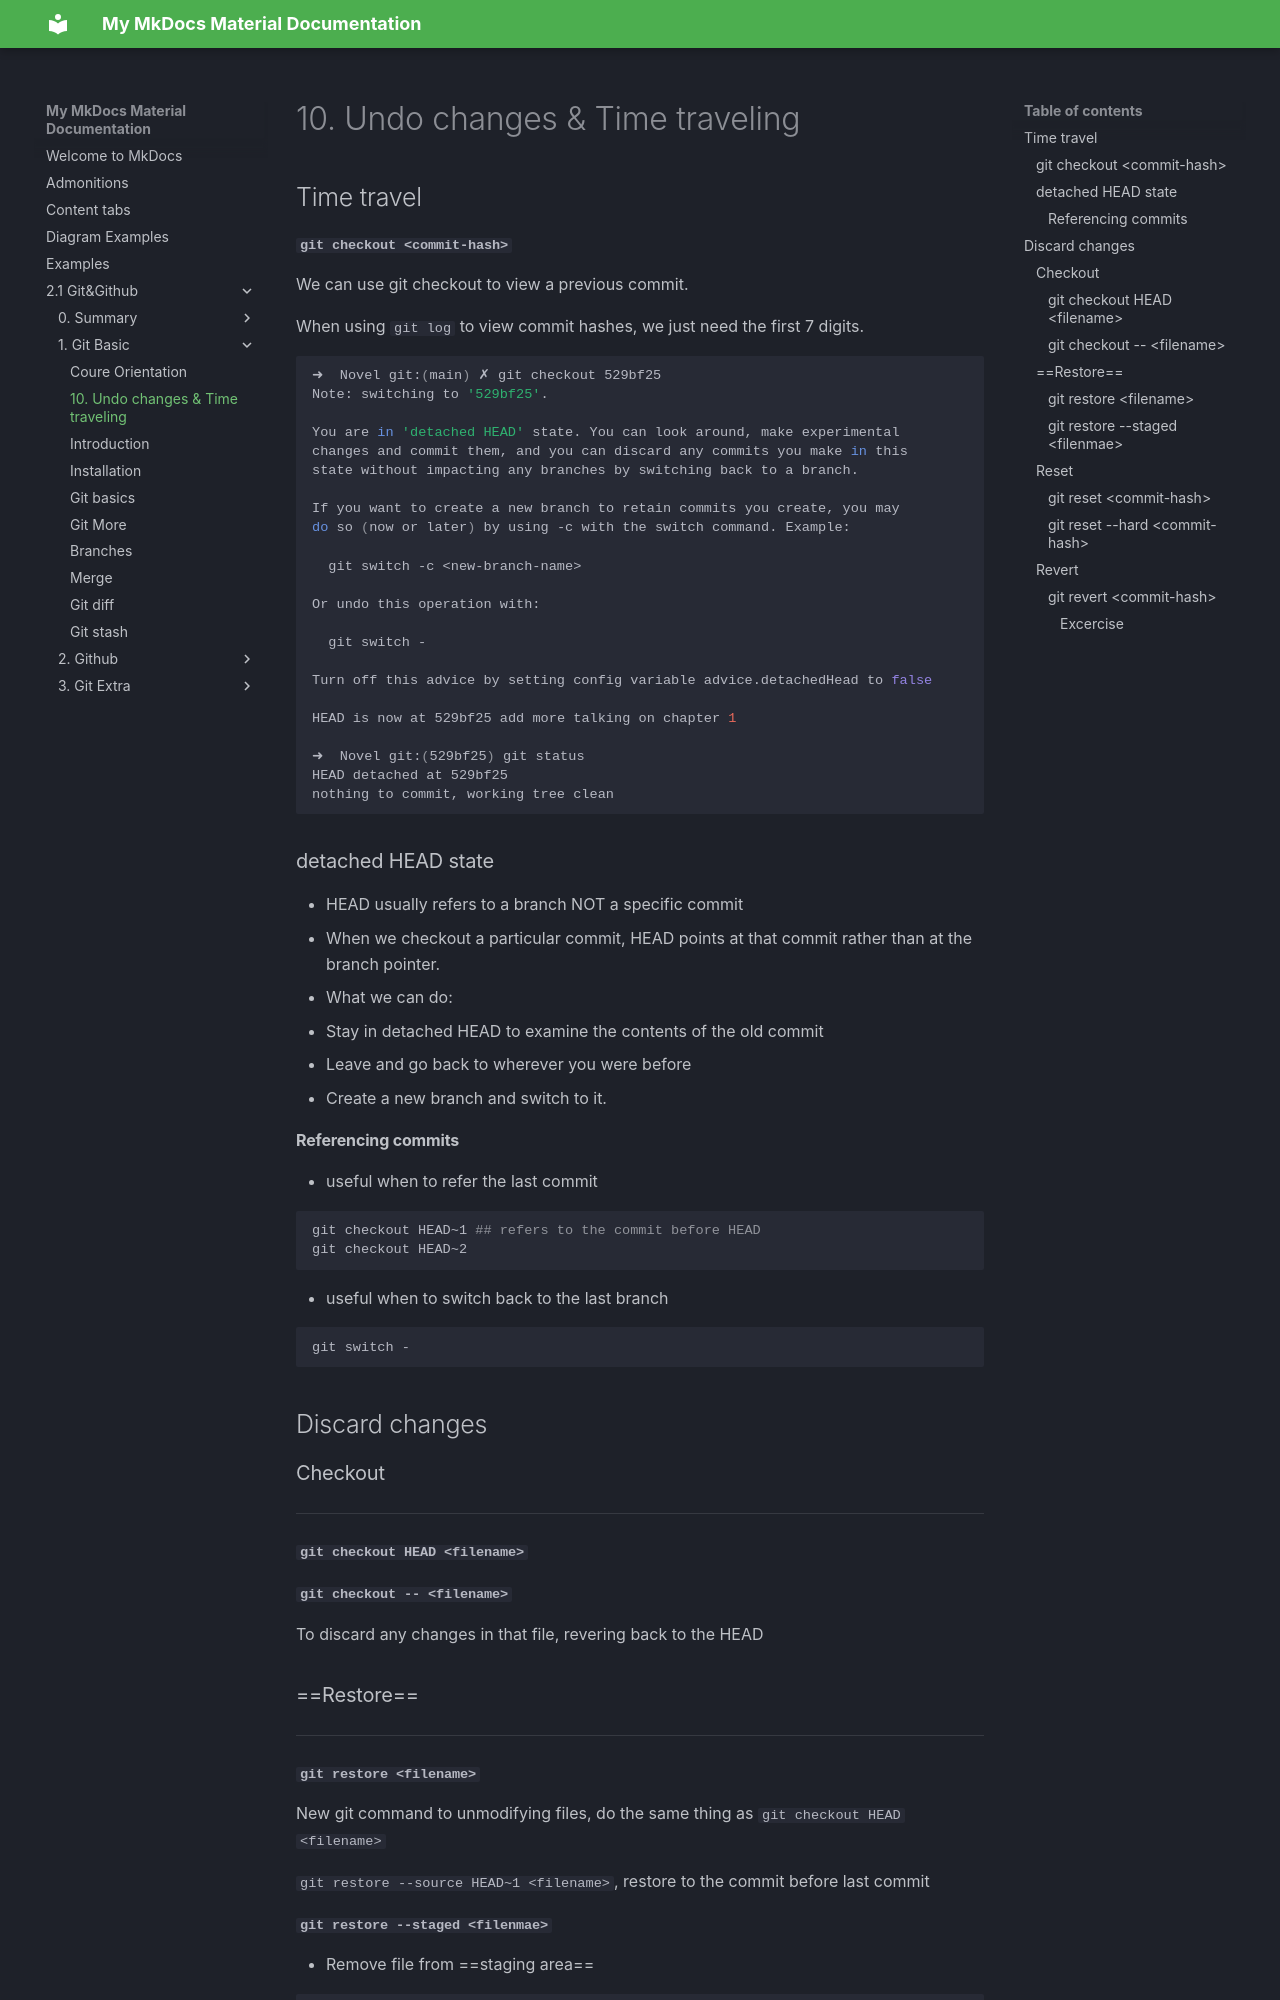

repository: JoshTWang/Empire · page: 2.1 Git&Github/1. Git Basic/10. Undo changes & Time traveling/index.html · generator: mkdocs

## Time travel



#### `git checkout <commit-hash>`

We can use git checkout to view a previous commit.

When using `git log` to view commit hashes, we just need the first 7 digits.

```shell
➜  Novel git:(main) ✗ git checkout 529bf25
Note: switching to '529bf25'.

You are in 'detached HEAD' state. You can look around, make experimental
changes and commit them, and you can discard any commits you make in this
state without impacting any branches by switching back to a branch.

If you want to create a new branch to retain commits you create, you may
do so (now or later) by using -c with the switch command. Example:

  git switch -c <new-branch-name>

Or undo this operation with:

  git switch -

Turn off this advice by setting config variable advice.detachedHead to false

HEAD is now at 529bf25 add more talking on chapter 1

➜  Novel git:(529bf25) git status
HEAD detached at 529bf25
nothing to commit, working tree clean
```



### detached HEAD state

- HEAD usually refers to a branch NOT a specific commit
- When we checkout a particular commit, HEAD points at that commit rather than at the branch pointer.
- What we can do:
  - Stay in detached HEAD to examine the contents of the old commit
  - Leave and go back to wherever you were before
  - Create a new branch and switch to it.



#### Referencing commits

- useful when to refer the last commit

```sh
git checkout HEAD~1 ## refers to the commit before HEAD 
git checkout HEAD~2
```

- useful when to switch back to the last branch

```sh
git switch -
```





## Discard changes

### Checkout

---

#### `git checkout HEAD <filename>`

#### `git checkout -- <filename>`

To discard any changes in that file, revering back to the HEAD



### ==Restore==

---

#### `git restore <filename>`

New git command to unmodifying files, do the same thing as `git checkout HEAD <filename>`

`git restore --source HEAD~1 <filename>`, restore to the commit before last commit
